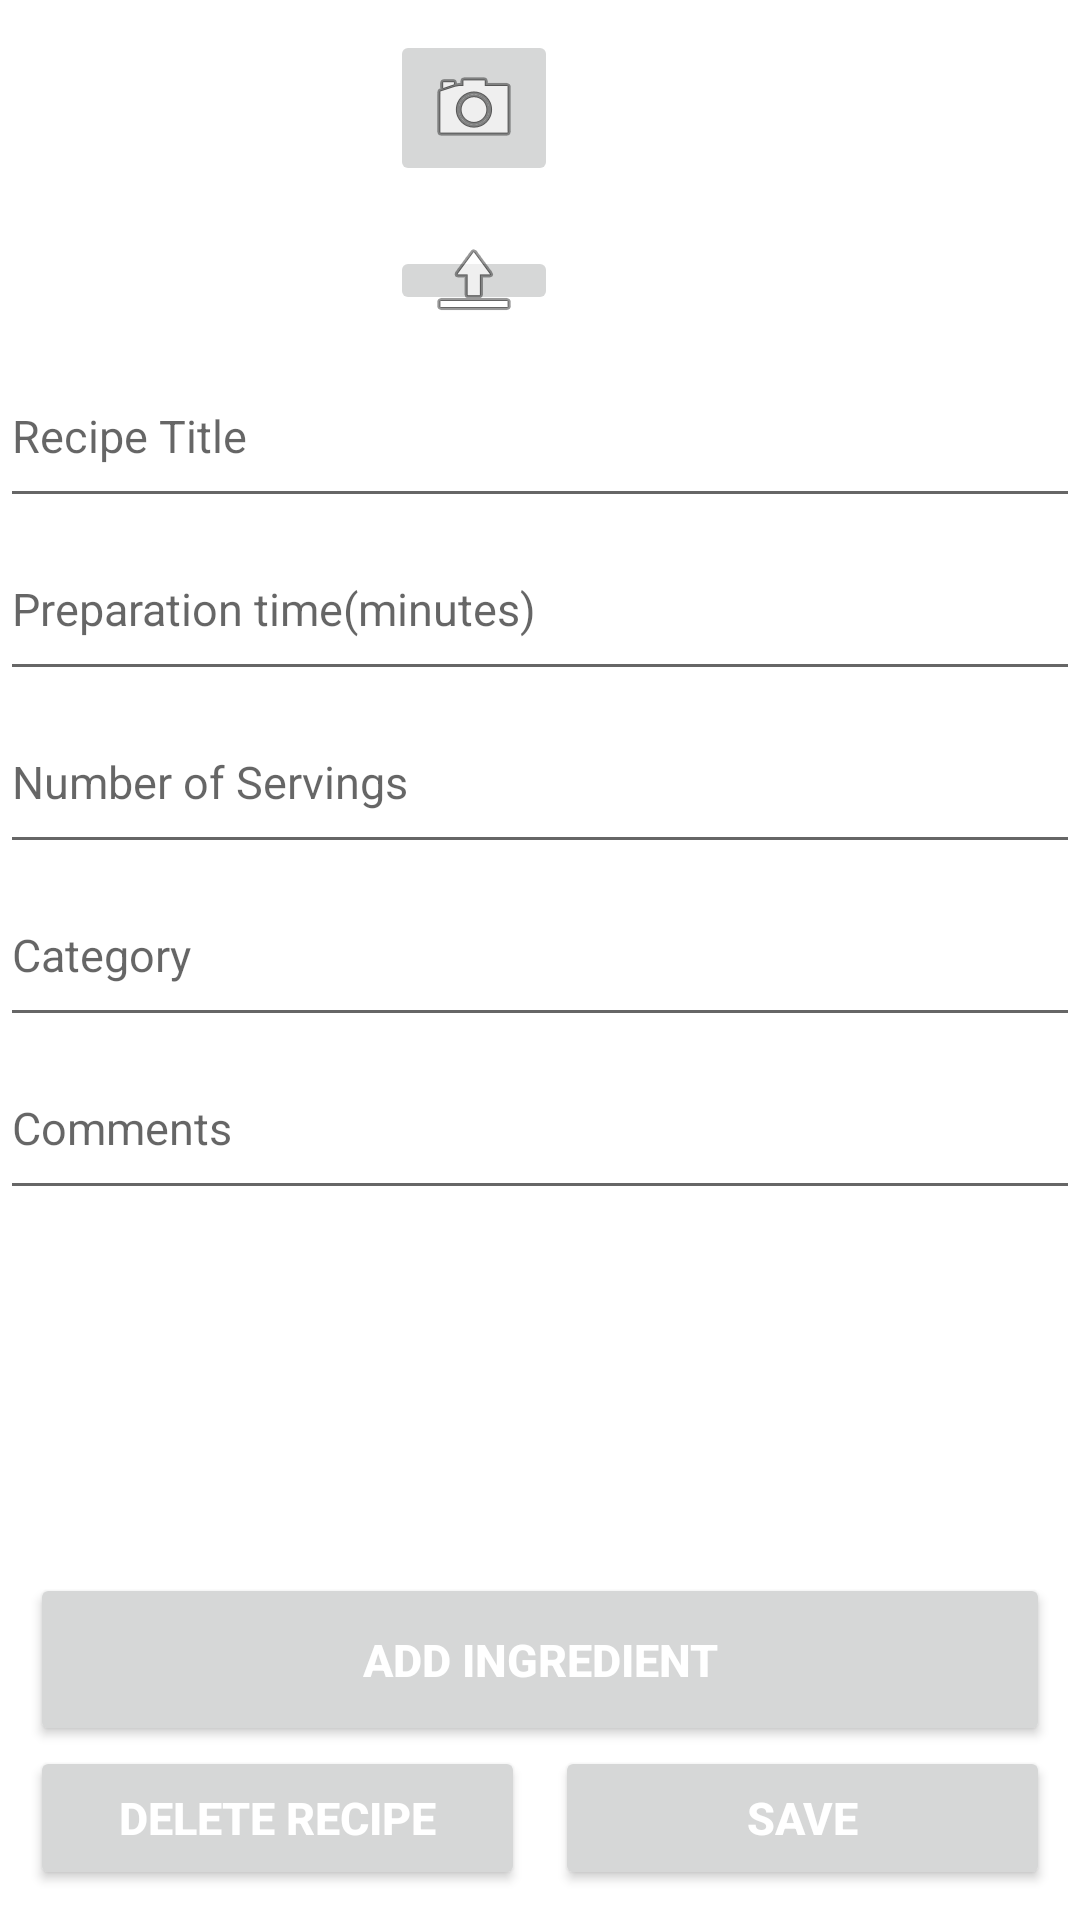

Write the Android layout XML for this screen, with the resource values it uses.
<!-- AndroidManifest.xml: application theme Theme.FoodStory -->
<!-- res/layout/add_recipe_fragment.xml -->
<?xml version="1.0" encoding="utf-8"?>
<LinearLayout
    xmlns:android="http://schemas.android.com/apk/res/android"
    xmlns:app="http://schemas.android.com/apk/res-auto"
    xmlns:tools="http://schemas.android.com/tools"
    android:layout_width="match_parent"
    android:layout_height="match_parent"
    android:orientation="vertical"
    tools:context=".AddRecipeFragment"
    >

    <LinearLayout
        android:layout_width="match_parent"
        android:layout_height="0dp"
        android:orientation="horizontal"
        android:layout_weight="2">
        <ImageView
            android:id = "@+id/recipe_image"
            android:layout_width="100sp"
            android:layout_height="100sp"
            android:layout_margin="10sp"

        />

        <LinearLayout
            android:layout_width="match_parent"
            android:layout_height="match_parent"
            android:orientation="vertical"
            >

        <ImageButton
            android:id="@+id/imageButton"
            android:layout_width="wrap_content"
            android:layout_height="wrap_content"
            android:src="@android:drawable/ic_menu_camera"
            android:layout_margin="10sp"
            />

        <ImageButton
            android:id="@+id/uploadimageButton"
            android:layout_width="wrap_content"
            android:layout_height="wrap_content"
            android:layout_margin="10sp"
            android:src="@android:drawable/ic_menu_upload" />
        </LinearLayout>

    </LinearLayout>

    <EditText
        android:id="@+id/recipe_title_editText"
        android:layout_width="match_parent"
        android:layout_height="0dp"
        android:textSize="15sp"
        android:ems="10"
        android:inputType="textPersonName"
        android:maxLength="30"
        android:hint="Recipe Title"
        android:layout_weight="1"
        />

    <EditText
        android:id="@+id/recipe_preptime_editText"
        android:layout_width="match_parent"
        android:layout_height="0dp"
        android:textSize="15sp"
        android:ems="10"
        android:inputType="textPersonName"
        android:hint="Preparation time(minutes)"
        android:layout_weight="1"
        />

    <EditText
        android:id="@+id/recipe_num_servings_editText"
        android:layout_width="match_parent"
        android:layout_height="0dp"
        android:textSize="15sp"
        android:ems="10"
        android:inputType="number"
        android:hint="Number of Servings"
        android:layout_weight="1"
        />

    <EditText
        android:id="@+id/recipe_category_editText"
        android:layout_width="match_parent"
        android:layout_height="0dp"
        android:textSize="15sp"
        android:ems="10"
        android:inputType="textPersonName"
        android:hint="Category"
        android:layout_weight="1"
        />

    <EditText
        android:id="@+id/recipe_comments_editText"
        android:layout_width="match_parent"
        android:layout_height="0dp"
        android:textSize="15sp"
        android:ems="10"
        android:inputType="textPersonName"
        android:hint="Comments"
        android:layout_weight="1"/>

    <EditText
        android:id="@+id/recipe_photos_editText"
        android:layout_width="match_parent"
        android:layout_height="0dp"
        android:textSize="15sp"
        android:ems="10"
        android:inputType="textPersonName"
        android:hint="Photo"
        android:visibility="invisible"
        android:layout_weight="0.1"/>


    <ListView
        android:id="@+id/recipe_ingredients_list"
        android:layout_width="match_parent"
        android:layout_height="0dp"
        android:layout_weight="2"/>

    <Button
        android:id="@+id/addIngrButton"
        android:layout_width="match_parent"
        android:layout_height="0dp"
        android:layout_centerInParent="true"
        android:layout_marginLeft="10sp"
        android:layout_marginRight="10sp"
        android:text="Add Ingredient"
        android:textColor="@color/white"
        android:textSize="15sp"
        android:textStyle="bold"
        android:layout_weight="1"/>

    <LinearLayout
        xmlns:android="http://schemas.android.com/apk/res/android"
        xmlns:app="http://schemas.android.com/apk/res-auto"
        xmlns:tools="http://schemas.android.com/tools"
        android:layout_width="match_parent"
        android:layout_height="0dp"
        android:orientation="horizontal"
        android:layout_weight="1">

    <Button
        android:id="@+id/deleteRecipeButton"
        android:layout_width="0dp"
        android:layout_height="wrap_content"
        android:layout_centerInParent="true"
        android:layout_marginLeft="10sp"
        android:layout_marginRight="5sp"
        android:text="Delete Recipe"
        android:textColor="@color/white"
        android:textSize="15sp"
        android:textStyle="bold"
        android:layout_weight="1"/>

    <Button
        android:id="@+id/saveRecipeButton"
        android:layout_width="0dp"
        android:layout_height="wrap_content"
        android:layout_centerInParent="true"
        android:layout_marginLeft="5sp"
        android:layout_marginRight="10sp"
        android:text="Save"
        android:textColor="@color/white"
        android:textSize="15sp"
        android:textStyle="bold"
        android:layout_weight="1"/>
    </LinearLayout>










</LinearLayout>
<!-- resources referenced by this layout -->
<resources>
  <style name="Theme.FoodStory" parent="Theme.MaterialComponents.DayNight.DarkActionBar">
          
          <item name="colorPrimary">@color/purple_500</item>
          <item name="colorPrimaryVariant">@color/purple_700</item>
          <item name="colorOnPrimary">@color/white</item>
          
          <item name="colorSecondary">@color/teal_200</item>
          <item name="colorSecondaryVariant">@color/teal_700</item>
          <item name="colorOnSecondary">@color/black</item>
          
          <item name="android:statusBarColor" tools:targetApi="l">?attr/colorPrimaryVariant</item>
          
      </style>
  <!-- not gathered from this repository: default colours our renderer supplied (Android Studio template values) -->
  <color name="purple_500">#FF6200EE</color>
  <color name="purple_700">#FF3700B3</color>
  <color name="teal_200">#FF03DAC5</color>
  <color name="teal_700">#FF018786</color>
  <color name="black">#FF000000</color>
  <color name="white">#FFFFFFFF</color>
</resources>
